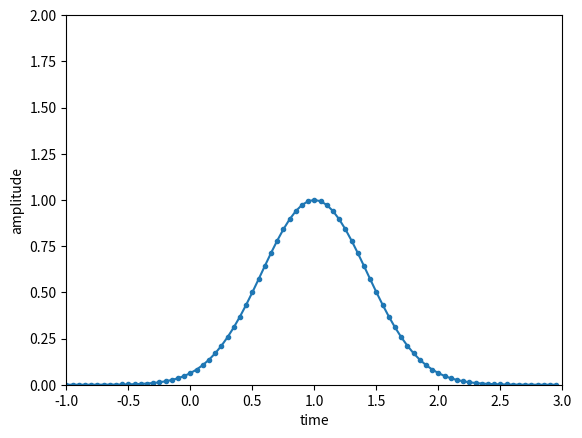

Recreate this plot in Python.
import numpy as np
import matplotlib.pyplot as plt

# create array with 400 floats, evenly spaced
t = np.arange(-1, 3, 0.05)
t0 = 1

# create sigma to define the width of pulse
sigma = 0.425
sigma2 = 1.55e-9

#define the shape of the curve. use t for
y = np.exp( -(((t-t0)/sigma)**2) / 2 )
y2 = np.exp( -((t/sigma2)**2) / 2 )


plt.plot(t, y, marker='.')
plt.ylabel("amplitude")
plt.xlabel("time")
plt.axis((-1, 3, 0, 2))
#plt.plot(t, y2, marker='.')
plt.ylabel("amplitude")
plt.xlabel("time")

plt.show()
